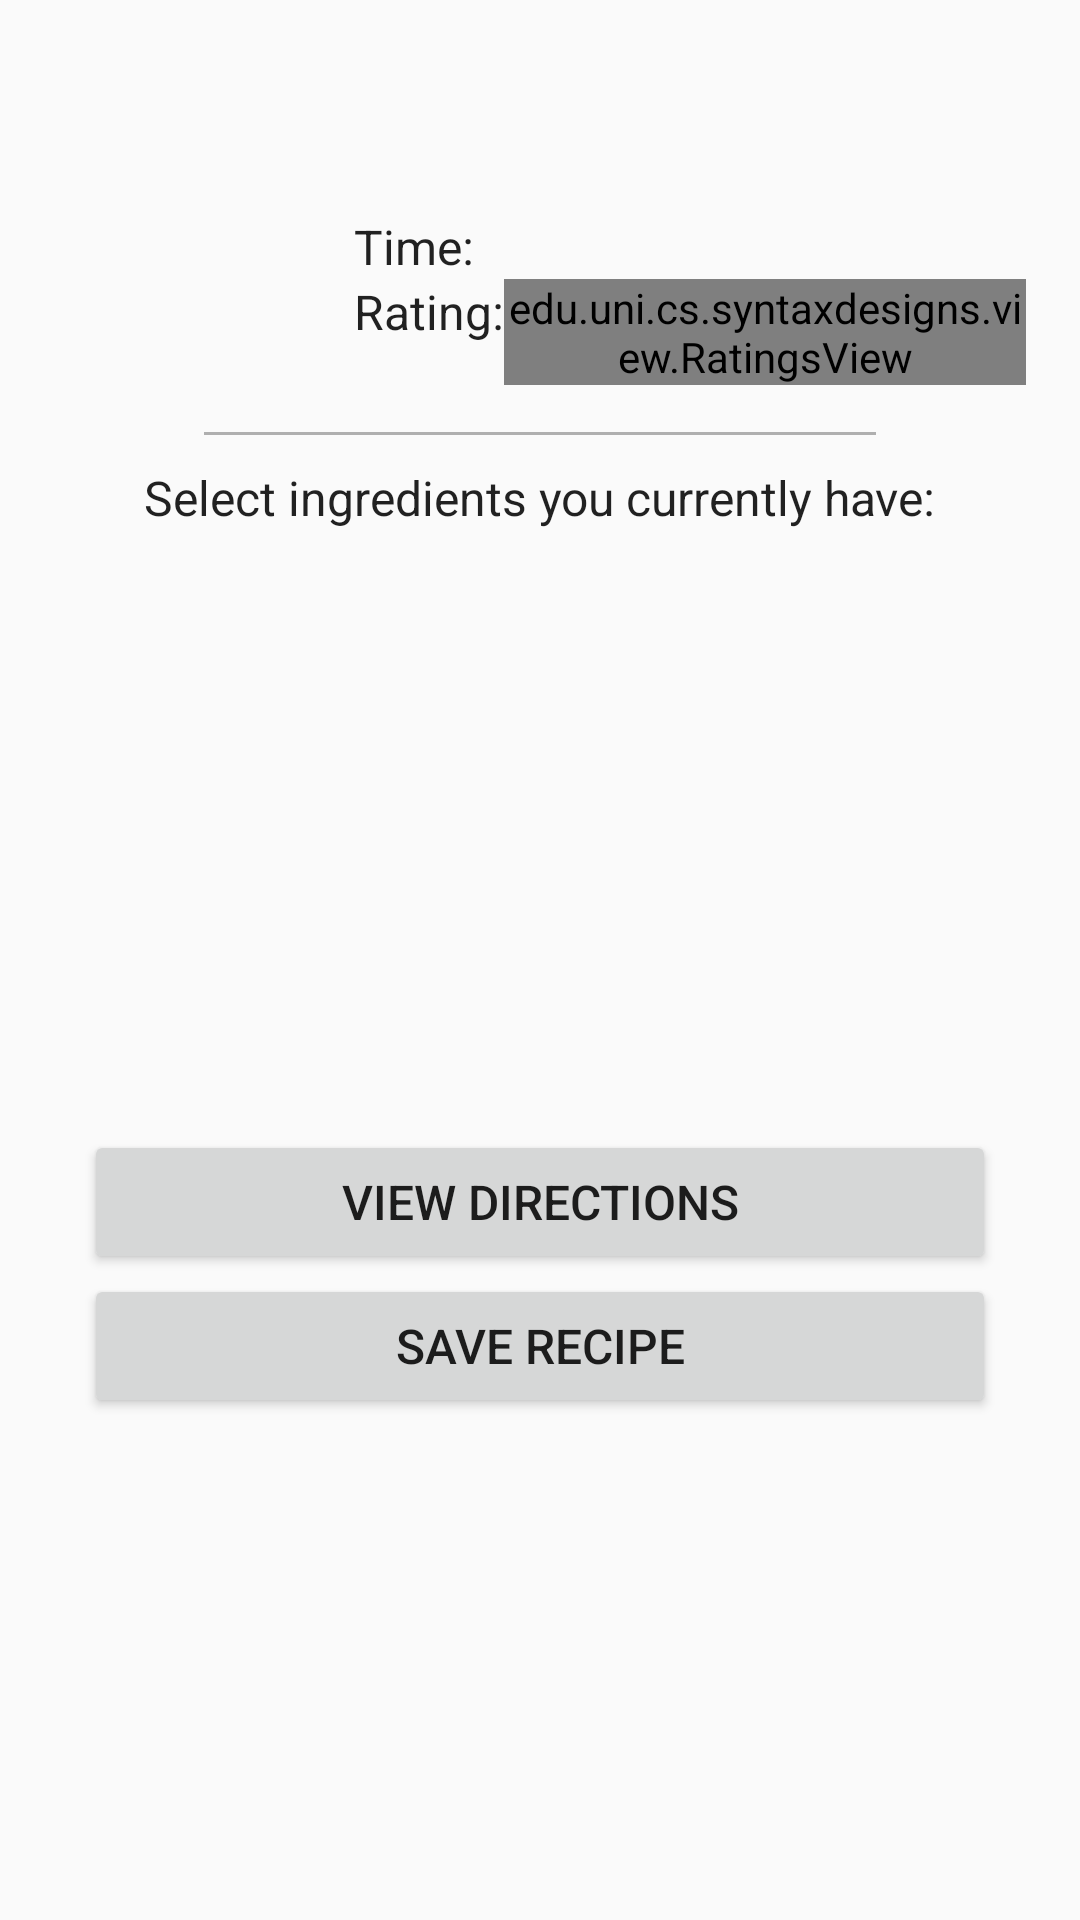

Layout XML and referenced resources for this Android screen:
<!-- AndroidManifest.xml: application theme AppTheme -->
<!-- res/layout/recipe_dialog_view.xml -->
<?xml version="1.0" encoding="utf-8"?>
<LinearLayout xmlns:android="http://schemas.android.com/apk/res/android"
    xmlns:tools="http://schemas.android.com/tools"
    android:orientation="vertical"
    android:layout_width="match_parent"
    android:padding="8dp"
    android:layout_height="match_parent">

    <ImageView
        android:id="@+id/close_dialog"
        android:layout_width="26dp"
        android:layout_height="26dp"
        android:layout_gravity="end"
        android:src="@drawable/cancel"/>

    <LinearLayout
        android:layout_width="match_parent"
        android:layout_height="wrap_content"
        android:orientation="horizontal">

        <ImageView
            android:contentDescription="@string/recipe_image"
            android:id="@+id/recipe_image"
            android:layout_width="100dp"
            android:layout_height="100dp"
            tools:src="@drawable/ic_launcher"/>

        <LinearLayout
            android:layout_width="wrap_content"
            android:layout_height="wrap_content"
            android:orientation="vertical"
            android:paddingLeft="10dp"
            android:paddingRight="10dp">

            <TextView
                android:id="@+id/recipe_name"
                android:textSize="22sp"
                android:layout_gravity="center_horizontal"
                android:layout_width="wrap_content"
                android:layout_height="wrap_content"
                android:paddingBottom="8dp"
                tools:text="Recipe Name"/>

            <LinearLayout
                android:layout_width="wrap_content"
                android:orientation="horizontal"
                android:layout_height="wrap_content">

                <TextView
                    android:text="@string/time"
                    style="@style/AppTheme.RecipeDialogText"/>

                <TextView
                    android:id="@+id/time_in_minutes"
                    style="@style/AppTheme.RecipeDialogText"/>

            </LinearLayout>

            <LinearLayout
                android:layout_width="wrap_content"
                android:orientation="horizontal"
                android:layout_height="wrap_content">

                <TextView
                    android:text="@string/rating"
                    style="@style/AppTheme.RecipeDialogText"/>

                <edu.uni.cs.syntaxdesigns.view.RatingsView
                    android:id="@+id/rating_by_stars"
                    android:layout_height="wrap_content"
                    android:layout_width="match_parent"/>

            </LinearLayout>

        </LinearLayout>

    </LinearLayout>

    <View
        android:layout_width="match_parent"
        android:layout_height="1dp"
        android:background="@color/light_black"
        android:layout_marginLeft="60dp"
        android:layout_marginRight="60dp"
        android:layout_marginTop="10dp"
        android:layout_marginBottom="10dp"/>

    <TextView
        android:text="@string/select_ingredients"
        style="@style/AppTheme.RecipeDialogText"
        android:layout_gravity="center_horizontal"/>

    <ListView
        android:id="@+id/ingredients_list"
        android:paddingTop="8dp"
        android:paddingBottom="8dp"
        android:layout_width="wrap_content"
        android:layout_height="200dp"/>

    <Button
        android:id="@+id/view_directions"
        android:text="@string/view_directions"
        android:paddingTop="10dp"
        android:layout_gravity="center_horizontal"
        android:layout_width="match_parent"
        android:layout_height="wrap_content"
        android:layout_marginLeft="20dp"
        android:layout_marginRight="20dp"
        android:textSize="16dp"/>

    <Button
        android:id="@+id/save_recipe"
        android:layout_width="match_parent"
        android:layout_height="wrap_content"
        android:layout_marginLeft="20dp"
        android:layout_marginRight="20dp"
        android:textSize="16dp"
        android:layout_gravity="center_horizontal"
        android:text="@string/save_recipe"/>

</LinearLayout>
<!-- resources referenced by this layout -->
<resources>
  <color name="light_black">#ffafafaf</color>
  <!-- drawable ic_launcher: png bitmap (drawable-hdpi, 6788 bytes) -->
  <string name="rating">Rating:</string>
  <string name="recipe_image">Recipe Image</string>
  <string name="save_recipe">Save Recipe</string>
  <string name="select_ingredients">Select ingredients you currently have:</string>
  <string name="time">Time: </string>
  <string name="view_directions">View Directions</string>
  <style name="AppTheme.RecipeDialogText">
          <item name="android:layout_width">wrap_content</item>
          <item name="android:layout_height">wrap_content</item>
          <item name="android:textSize">16dp</item>
      </style>
  <style name="AppTheme" parent="Theme.AppCompat.Light.DarkActionBar">
          
      </style>
</resources>
